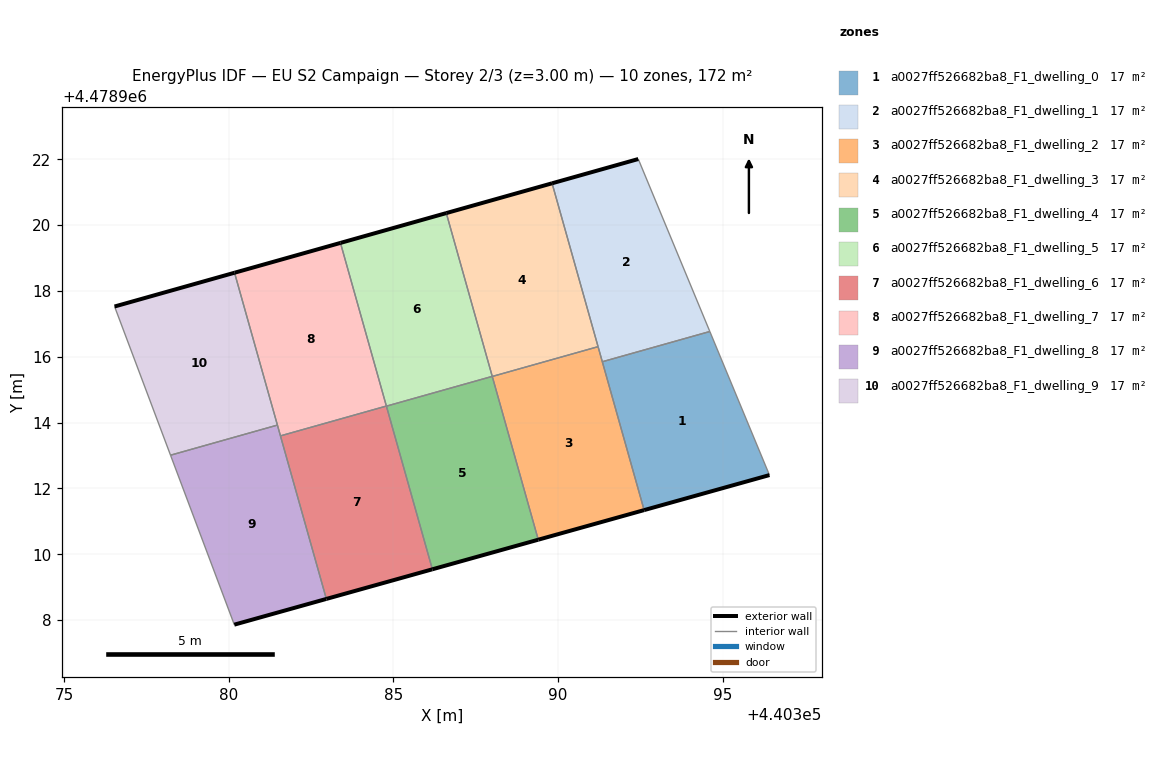
=== STOREY PLAN SPEC (per zone: floor XY polygon, exterior-wall plan segments, windows/doors) ===
zone 1: a0027ff526682ba8_F1_dwelling_0  (17.2 m²)
  floor: (440396.42, 4478912.41) (440394.61, 4478916.77) (440391.35, 4478915.85) (440392.62, 4478911.34)
  exterior wall: (440396.42, 4478912.41) – (440392.62, 4478911.34)  [4.0 m]
  interior walls: 3
zone 2: a0027ff526682ba8_F1_dwelling_1  (17.2 m²)
  floor: (440394.61, 4478916.77) (440392.44, 4478922.01) (440389.82, 4478921.27) (440391.35, 4478915.85)
  exterior wall: (440389.82, 4478921.27) – (440392.44, 4478922.01)  [2.7 m]
  interior walls: 4
zone 3: a0027ff526682ba8_F1_dwelling_2  (17.2 m²)
  floor: (440392.62, 4478911.34) (440391.22, 4478916.31) (440388.01, 4478915.40) (440389.40, 4478910.44)
  exterior wall: (440392.62, 4478911.34) – (440389.40, 4478910.44)  [3.3 m]
  interior walls: 4
zone 4: a0027ff526682ba8_F1_dwelling_3  (17.2 m²)
  floor: (440391.22, 4478916.31) (440389.82, 4478921.27) (440386.61, 4478920.37) (440388.01, 4478915.40)
  exterior wall: (440386.61, 4478920.37) – (440389.82, 4478921.27)  [3.3 m]
  interior walls: 3
zone 5: a0027ff526682ba8_F1_dwelling_4  (17.2 m²)
  floor: (440389.40, 4478910.44) (440388.01, 4478915.41) (440384.79, 4478914.50) (440386.18, 4478909.54)
  exterior wall: (440389.40, 4478910.44) – (440386.18, 4478909.54)  [3.3 m]
  interior walls: 3
zone 6: a0027ff526682ba8_F1_dwelling_5  (17.2 m²)
  floor: (440388.01, 4478915.41) (440386.61, 4478920.37) (440383.39, 4478919.46) (440384.79, 4478914.50)
  exterior wall: (440383.39, 4478919.46) – (440386.61, 4478920.37)  [3.3 m]
  interior walls: 3
zone 7: a0027ff526682ba8_F1_dwelling_6  (17.2 m²)
  floor: (440386.18, 4478909.54) (440384.79, 4478914.50) (440381.57, 4478913.60) (440382.97, 4478908.64)
  exterior wall: (440386.18, 4478909.54) – (440382.97, 4478908.64)  [3.3 m]
  interior walls: 3
zone 8: a0027ff526682ba8_F1_dwelling_7  (17.2 m²)
  floor: (440384.79, 4478914.50) (440383.39, 4478919.46) (440380.17, 4478918.55) (440381.57, 4478913.60)
  exterior wall: (440380.17, 4478918.55) – (440383.39, 4478919.46)  [3.3 m]
  interior walls: 4
zone 9: a0027ff526682ba8_F1_dwelling_8  (17.2 m²)
  floor: (440382.97, 4478908.64) (440381.48, 4478913.92) (440378.23, 4478913.01) (440380.17, 4478907.86)
  exterior wall: (440382.97, 4478908.64) – (440380.17, 4478907.86)  [2.9 m]
  interior walls: 4
zone 10: a0027ff526682ba8_F1_dwelling_9  (17.2 m²)
  floor: (440381.48, 4478913.92) (440380.17, 4478918.55) (440376.53, 4478917.53) (440378.23, 4478913.01)
  exterior wall: (440376.53, 4478917.53) – (440380.17, 4478918.55)  [3.8 m]
  interior walls: 3

=== DERIVED (storey summary) ===
Building: EU S2 Campaign
Storey: 2 of 3  (floor level z = 3.00 m)
Storey gross floor area: 172.1 m²
Zones on this storey: 10
  - a0027ff526682ba8_F1_dwelling_0: floor 17.2 m²; exterior wall 4.0 m (11.9 m²); WWR 0.0%
  - a0027ff526682ba8_F1_dwelling_1: floor 17.2 m²; exterior wall 2.7 m (8.2 m²); WWR 0.0%
  - a0027ff526682ba8_F1_dwelling_2: floor 17.2 m²; exterior wall 3.3 m (10.0 m²); WWR 0.0%
  - a0027ff526682ba8_F1_dwelling_3: floor 17.2 m²; exterior wall 3.3 m (10.0 m²); WWR 0.0%
  - a0027ff526682ba8_F1_dwelling_4: floor 17.2 m²; exterior wall 3.3 m (10.0 m²); WWR 0.0%
  - a0027ff526682ba8_F1_dwelling_5: floor 17.2 m²; exterior wall 3.3 m (10.0 m²); WWR 0.0%
  - a0027ff526682ba8_F1_dwelling_6: floor 17.2 m²; exterior wall 3.3 m (10.0 m²); WWR 0.0%
  - a0027ff526682ba8_F1_dwelling_7: floor 17.2 m²; exterior wall 3.3 m (10.0 m²); WWR 0.0%
  - a0027ff526682ba8_F1_dwelling_8: floor 17.2 m²; exterior wall 2.9 m (8.7 m²); WWR 0.0%
  - a0027ff526682ba8_F1_dwelling_9: floor 17.2 m²; exterior wall 3.8 m (11.4 m²); WWR 0.0%
Zone adjacency (shared interzone walls):
  - a0027ff526682ba8_F1_dwelling_0 ↔ a0027ff526682ba8_F1_dwelling_1
  - a0027ff526682ba8_F1_dwelling_0 ↔ a0027ff526682ba8_F1_dwelling_2
  - a0027ff526682ba8_F1_dwelling_1 ↔ a0027ff526682ba8_F1_dwelling_2
  - a0027ff526682ba8_F1_dwelling_1 ↔ a0027ff526682ba8_F1_dwelling_3
  - a0027ff526682ba8_F1_dwelling_2 ↔ a0027ff526682ba8_F1_dwelling_3
  - a0027ff526682ba8_F1_dwelling_2 ↔ a0027ff526682ba8_F1_dwelling_4
  - a0027ff526682ba8_F1_dwelling_3 ↔ a0027ff526682ba8_F1_dwelling_5
  - a0027ff526682ba8_F1_dwelling_4 ↔ a0027ff526682ba8_F1_dwelling_5
  - a0027ff526682ba8_F1_dwelling_4 ↔ a0027ff526682ba8_F1_dwelling_6
  - a0027ff526682ba8_F1_dwelling_5 ↔ a0027ff526682ba8_F1_dwelling_7
  - a0027ff526682ba8_F1_dwelling_6 ↔ a0027ff526682ba8_F1_dwelling_7
  - a0027ff526682ba8_F1_dwelling_6 ↔ a0027ff526682ba8_F1_dwelling_8
  - a0027ff526682ba8_F1_dwelling_7 ↔ a0027ff526682ba8_F1_dwelling_8
  - a0027ff526682ba8_F1_dwelling_7 ↔ a0027ff526682ba8_F1_dwelling_9
  - a0027ff526682ba8_F1_dwelling_8 ↔ a0027ff526682ba8_F1_dwelling_9